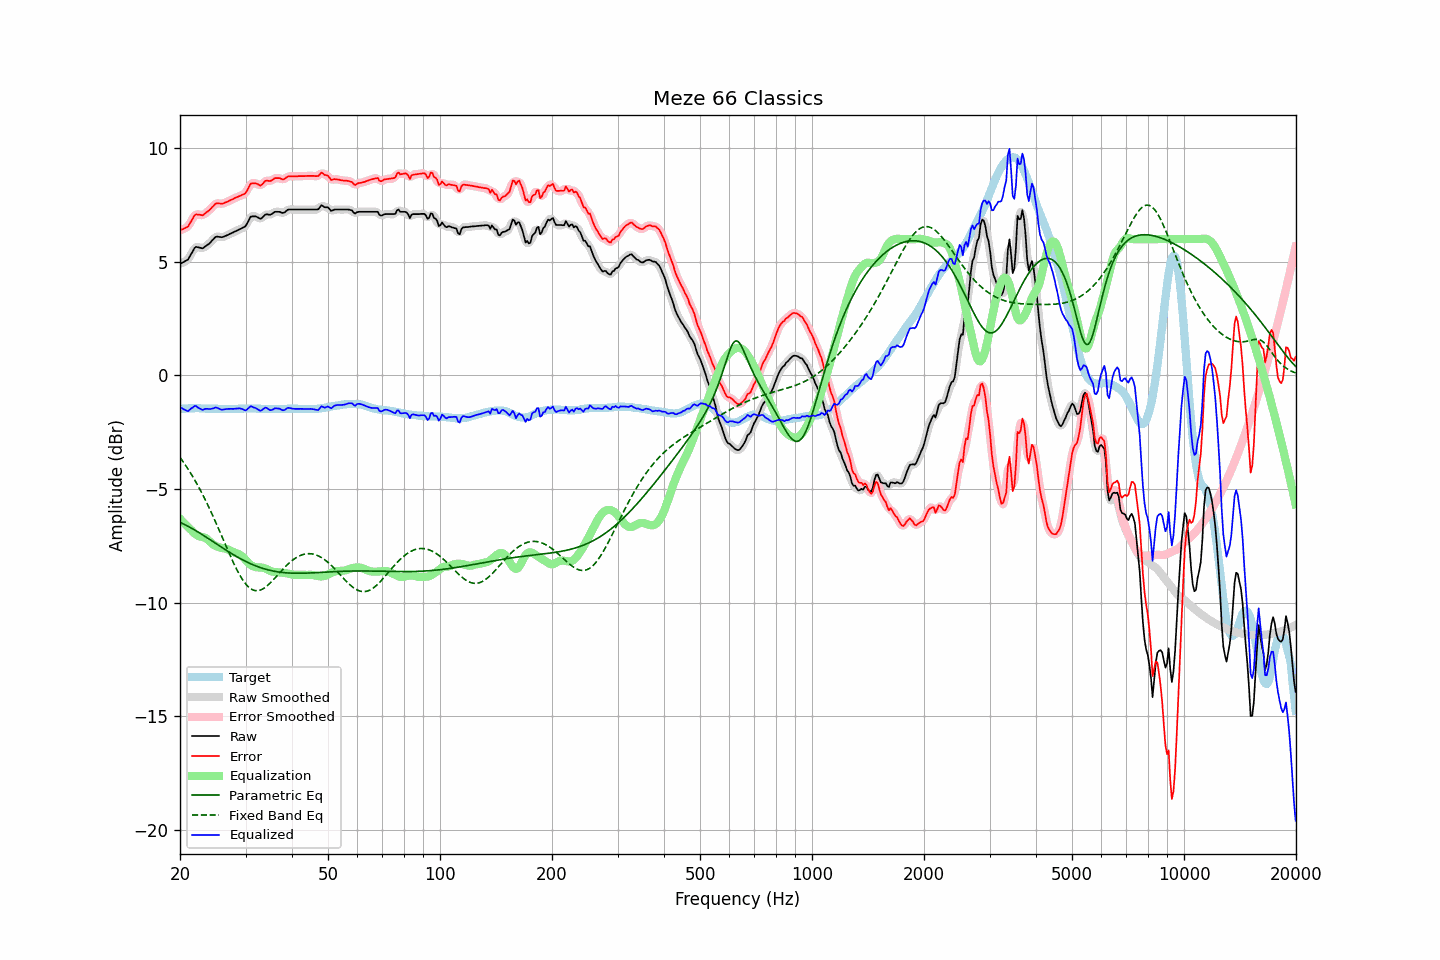

The table this chart was drawn from, first rows:
frequency, raw, error, smoothed, error_smoothed, equalization, parametric_eq, fixed_band_eq, equalized_raw, equalized_smoothed, target
20.00, 4.91, 6.39, 4.92, 6.40, -6.30, -6.47, -3.61, -1.39, -1.38, -1.48
20.20, 4.95, 6.42, 4.94, 6.41, -6.38, -6.50, -3.71, -1.43, -1.44, -1.47
20.40, 4.98, 6.44, 4.97, 6.44, -6.46, -6.53, -3.80, -1.48, -1.49, -1.46
20.61, 5.02, 6.48, 5.01, 6.47, -6.53, -6.57, -3.91, -1.51, -1.52, -1.46
20.81, 5.06, 6.51, 5.06, 6.51, -6.61, -6.60, -4.01, -1.54, -1.55, -1.45
21.02, 5.10, 6.55, 5.13, 6.58, -6.67, -6.64, -4.12, -1.57, -1.55, -1.45
21.23, 5.23, 6.67, 5.22, 6.67, -6.74, -6.68, -4.23, -1.51, -1.52, -1.44
21.44, 5.35, 6.80, 5.35, 6.79, -6.80, -6.72, -4.34, -1.45, -1.45, -1.44
21.66, 5.47, 6.91, 5.49, 6.93, -6.88, -6.76, -4.46, -1.41, -1.39, -1.44
21.87, 5.60, 7.05, 5.58, 7.02, -6.95, -6.80, -4.58, -1.35, -1.37, -1.44
22.09, 5.66, 7.09, 5.64, 7.08, -7.01, -6.84, -4.70, -1.34, -1.36, -1.43
22.31, 5.64, 7.07, 5.66, 7.09, -7.05, -6.88, -4.83, -1.41, -1.39, -1.43
22.54, 5.63, 7.07, 5.63, 7.07, -7.08, -6.92, -4.96, -1.45, -1.45, -1.44
22.76, 5.61, 7.06, 5.61, 7.06, -7.10, -6.97, -5.09, -1.48, -1.49, -1.45
22.99, 5.59, 7.04, 5.61, 7.07, -7.11, -7.01, -5.23, -1.52, -1.50, -1.45
23.22, 5.64, 7.09, 5.64, 7.10, -7.13, -7.06, -5.37, -1.49, -1.49, -1.45
23.45, 5.69, 7.15, 5.68, 7.14, -7.16, -7.10, -5.51, -1.47, -1.48, -1.46
23.69, 5.74, 7.20, 5.74, 7.20, -7.21, -7.15, -5.66, -1.47, -1.47, -1.46
23.92, 5.79, 7.26, 5.80, 7.26, -7.27, -7.19, -5.81, -1.48, -1.47, -1.46
24.16, 5.86, 7.32, 5.86, 7.33, -7.34, -7.24, -5.96, -1.48, -1.47, -1.46
24.40, 5.94, 7.41, 5.94, 7.40, -7.40, -7.29, -6.11, -1.46, -1.46, -1.46
24.65, 6.01, 7.47, 6.02, 7.48, -7.46, -7.33, -6.27, -1.44, -1.44, -1.46
24.89, 6.09, 7.55, 6.08, 7.54, -7.50, -7.38, -6.43, -1.41, -1.42, -1.46
25.14, 6.11, 7.57, 6.10, 7.57, -7.53, -7.43, -6.59, -1.42, -1.43, -1.46
25.39, 6.10, 7.57, 6.11, 7.58, -7.56, -7.47, -6.75, -1.46, -1.45, -1.47
25.65, 6.09, 7.56, 6.09, 7.56, -7.58, -7.52, -6.91, -1.48, -1.48, -1.47
25.91, 6.08, 7.55, 6.09, 7.56, -7.59, -7.57, -7.08, -1.51, -1.50, -1.47
26.16, 6.10, 7.57, 6.10, 7.58, -7.60, -7.61, -7.24, -1.50, -1.50, -1.47
26.43, 6.13, 7.60, 6.13, 7.60, -7.62, -7.66, -7.41, -1.49, -1.49, -1.47
26.69, 6.16, 7.63, 6.16, 7.63, -7.64, -7.70, -7.57, -1.47, -1.48, -1.47
26.96, 6.19, 7.66, 6.19, 7.67, -7.66, -7.75, -7.74, -1.47, -1.47, -1.47
27.23, 6.23, 7.70, 6.23, 7.70, -7.69, -7.79, -7.90, -1.46, -1.47, -1.47
27.50, 6.26, 7.73, 6.26, 7.73, -7.73, -7.84, -8.05, -1.47, -1.47, -1.47
27.77, 6.29, 7.76, 6.30, 7.77, -7.76, -7.88, -8.21, -1.47, -1.47, -1.47
28.05, 6.33, 7.80, 6.33, 7.80, -7.80, -7.92, -8.36, -1.46, -1.47, -1.47
28.33, 6.36, 7.83, 6.36, 7.83, -7.82, -7.96, -8.50, -1.46, -1.46, -1.47
28.62, 6.39, 7.86, 6.39, 7.86, -7.85, -8.00, -8.64, -1.46, -1.45, -1.47
28.90, 6.43, 7.89, 6.43, 7.90, -7.88, -8.04, -8.77, -1.45, -1.45, -1.46
29.19, 6.46, 7.92, 6.46, 7.92, -7.92, -8.08, -8.89, -1.46, -1.46, -1.46
29.48, 6.50, 7.96, 6.49, 7.95, -7.98, -8.12, -9.00, -1.48, -1.49, -1.46
29.78, 6.53, 7.98, 6.54, 7.99, -8.05, -8.15, -9.10, -1.52, -1.52, -1.45
30.08, 6.59, 8.04, 6.61, 8.07, -8.13, -8.19, -9.19, -1.54, -1.52, -1.45
30.38, 6.73, 8.18, 6.73, 8.18, -8.21, -8.22, -9.27, -1.48, -1.47, -1.45
30.68, 6.86, 8.31, 6.86, 8.31, -8.28, -8.26, -9.33, -1.42, -1.42, -1.45
30.99, 6.99, 8.44, 6.96, 8.41, -8.34, -8.29, -9.39, -1.35, -1.38, -1.45
31.30, 7.00, 8.45, 7.01, 8.46, -8.38, -8.32, -9.43, -1.38, -1.38, -1.45
31.61, 7.00, 8.45, 7.02, 8.47, -8.41, -8.35, -9.45, -1.41, -1.40, -1.45
31.93, 7.00, 8.45, 6.99, 8.45, -8.43, -8.38, -9.47, -1.43, -1.44, -1.45
32.24, 6.97, 8.43, 6.96, 8.42, -8.44, -8.41, -9.47, -1.47, -1.48, -1.46
32.57, 6.93, 8.39, 6.93, 8.39, -8.45, -8.43, -9.46, -1.52, -1.52, -1.46
32.89, 6.89, 8.35, 6.91, 8.38, -8.45, -8.46, -9.44, -1.56, -1.54, -1.46
33.22, 6.93, 8.40, 6.94, 8.41, -8.45, -8.48, -9.41, -1.52, -1.51, -1.47
33.55, 7.00, 8.48, 7.00, 8.48, -8.47, -8.50, -9.37, -1.47, -1.47, -1.47
33.89, 7.08, 8.56, 7.06, 8.54, -8.49, -8.52, -9.33, -1.41, -1.43, -1.48
34.23, 7.09, 8.57, 7.08, 8.57, -8.52, -8.54, -9.27, -1.43, -1.44, -1.48
34.57, 7.08, 8.56, 7.09, 8.57, -8.56, -8.56, -9.21, -1.48, -1.48, -1.48
34.92, 7.07, 8.55, 7.08, 8.57, -8.60, -8.58, -9.14, -1.52, -1.51, -1.48
35.27, 7.10, 8.58, 7.11, 8.59, -8.62, -8.59, -9.07, -1.52, -1.51, -1.48
35.62, 7.15, 8.63, 7.15, 8.63, -8.64, -8.61, -9.00, -1.49, -1.49, -1.48
35.97, 7.20, 8.68, 7.19, 8.67, -8.65, -8.62, -8.92, -1.45, -1.46, -1.48
... 635 more rows
